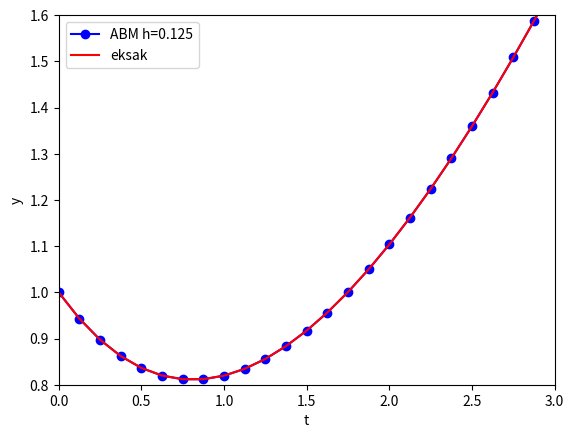

Reproduce this figure in Python.
import numpy as np
import matplotlib.pyplot as plt

def f(t,y):
    return (t-y)/2

def RK4(f,a,b,h,y0):
    t = a + np.arange(4)*h
    y = np.zeros(4)
    k1 = np.zeros(4)
    k2 = np.zeros(4)
    k3 = np.zeros(4)
    k4 = np.zeros(4)
    y[0] = y0
    
    for j in range(1,4):
        k1[j] = f(t[j-1],y[j-1])
        k2[j] = f(t[j-1]+0.5*h, y[j-1]+0.5*k1[j]*h)
        k3[j] = f(t[j-1]+0.5*h, y[j-1]+0.5*k2[j]*h)
        k4[j] = f(t[j-1]+h, y[j-1]+k3[j]*h)
        y[j] = y[j-1] + (k1[j]+2*k2[j]+2*k3[j]+k4[j])*(h/6)
        
    return y

def abm(f,a,b,h,y0):
    n = (b-a)/h + 1
    
    T = a+np.arange(n)*h
    Y = np.zeros(len(T))
    P = np.zeros(len(T))
    
#    a, b, h, y0 = 0, 3, 0.125, 1
    
    y = RK4(f,a,b,h,y0)
    Y[0]=y[0]
    
    for j in range(1,4):
        Y[j] = y[j]
        
    for i in range(1, len(T)-3):
        j=i+3
        
        P[j] = Y[j-4] + (4*h/3)*(2*f(T[j-3],Y[j-3]) - f(T[j-2],Y[j-2]) + 2*f(T[j-1],Y[j-1]))
        Y[j] = Y[j-2] + (h/3)*(f(T[j-2],Y[j-2]) + 4*f(T[j-1],Y[j-1]) + f(T[j],P[j]))
    
    return T, Y, P

a, b, h, y0 = 0, 3, 0.125,1
T, Y, P = abm(f,a,b,h,y0)

#a,b,h,y0 = 0, 3, 0.125, 1
#t2, y2, p2 = abm(f,a,b,h,y0)

#Penyelesaian eksak
ye = 3*np.exp(-T/2)-2+T
#galat relatif
e = (Y-ye)/ye

plt.close('all')
plt.plot(T,Y,'-ob',label='ABM h=0.125')
plt.plot(T,ye,'r',label='eksak')
plt.xlabel('t')
plt.ylabel('y')
plt.axis([0,3,0.8,1.6])
plt.legend(loc='upper left')
plt.show()

print('Penyelesaian Metode Milne Simpson')
print(' n\t  t\t  pre\t y_num\ty_eksak\t e_rel')
print('----------------------------------------------')

for j,T in(enumerate(T)):
    print ("%2.0f"% (j),"\t%5.3f"% (T),"\t%5.4f"% (P[j]),"\t%5.4f"% (Y[j]),"\t%5.4f"% (ye[j]),"\t%5.4f"% (e[j])) 
print('----------------------------------------------')
